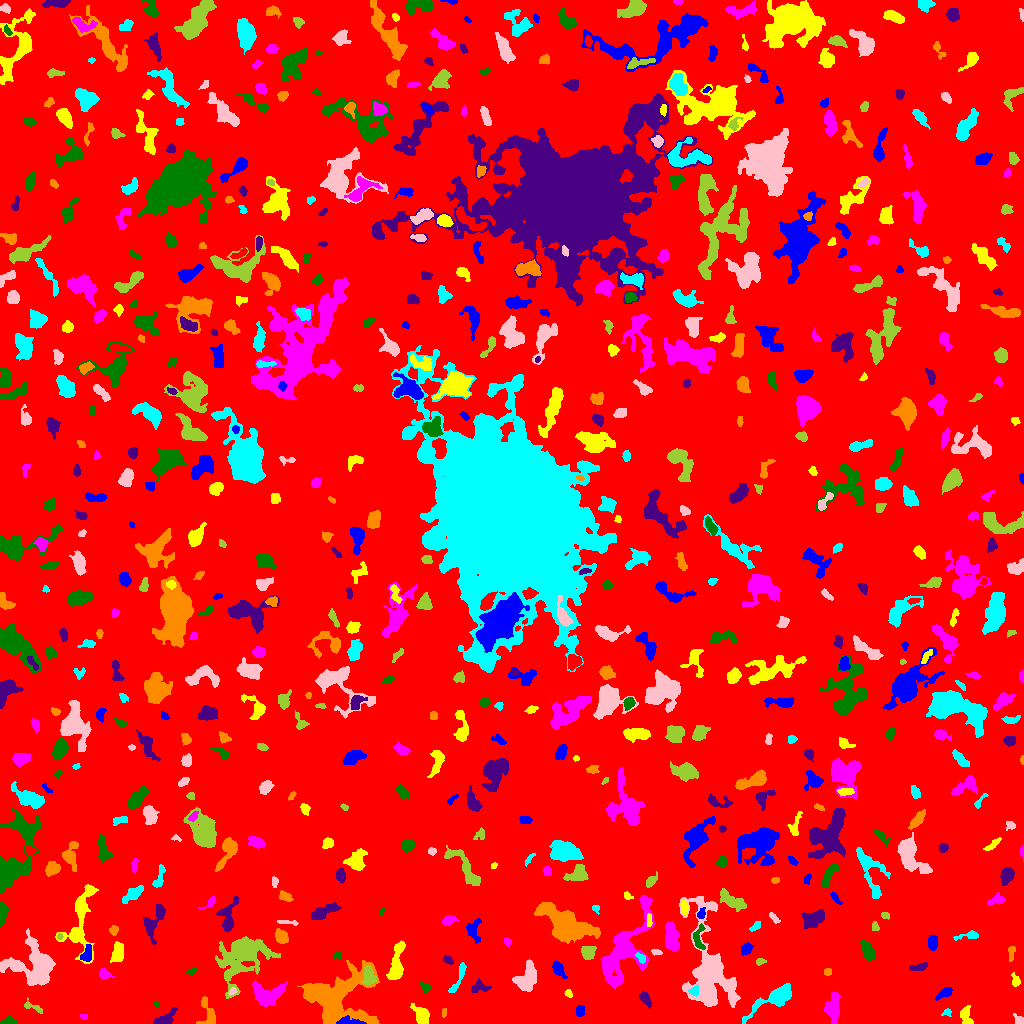

Data behind this chart, as committed beside it:
ID, X, Y, A, B, theta, total_flux, mu_max, mu_median, mu_mean, R_fwhm, R_e, R10, R90, x_start, x_end, y_start, y_end, area, greylevel
0, 503.4, 512.7, 303.5, 298.3, -0.9448, 1386982, 10.0, 1.0, 1.705, 98.31, 239.9, 91.08, 387.1, 0, 1023, 0, 1023, 813261, 1.705
1, 350.1, 2.069, 6.476, 1.842, -0.0858, 376.0, 7.0, 2.0, 2.507, 3.432, 3.656, 1.262, 5.917, 336, 366, 0, 8, 150, 15.51
2, 965.6, 7.097, 5.108, 2.572, -1.309, 476.0, 7.0, 2.0, 2.736, 4.146, 3.909, 1.493, 6.232, 960, 973, 0, 18, 174, 6.736
3, 83.41, 6.857, 1.88, 1.395, -0.06179, 70.0, 4.0, 1.0, 1.707, 2.523, 1.954, 0.5642, 3.192, 80, 87, 4, 9, 41, 5.707
4, 7.911, 1.856, 3.612, 1.635, 0.07877, 403.0, 9.0, 4.0, 4.242, 3.785, 2.932, 1.128, 4.478, 0, 16, 0, 7, 95, 8.242
5, 165, 5.068, 6.871, 2.762, 0.5134, 616.0, 6.0, 3.0, 3.065, 6.155, 4.583, 1.784, 7.203, 153, 177, 0, 16, 201, 6.065
6, 444.2, 11.19, 2.479, 1.271, 1.506, 75.0, 2.0, 2.0, 1.667, 3.7, 2.394, 0.9772, 3.338, 442, 446, 6, 15, 45, 5.667
7, 947.2, 10.94, 2.292, 1.976, 0.01097, 78.0, 3.0, 1.0, 1.279, 2.646, 2.257, 0.7979, 3.7, 941, 951, 7, 15, 61, 5.279
8, 1019, 2.817, 2.91, 1.994, -0.799, 213.0, 6.0, 2.0, 2.598, 3.523, 2.646, 0.9772, 4.146, 1013, 1023, 0, 10, 82, 6.598
9, 31.68, 17.13, 5.878, 1.861, -0.421, 183.0, 4.0, 1.0, 1.619, 4.068, 3.141, 1.128, 5.171, 24, 42, 10, 26, 113, 5.619
10, 101.2, 21.93, 18.78, 6.247, -0.2756, 4086, 13.0, 3.0, 3.665, 5.997, 9.934, 3.29, 16.65, 69, 139, 0, 43, 1115, 6.665
11, 579.7, 12.82, 2.423, 2.15, 1.547, 239.0, 5.0, 3.0, 2.49, 3.989, 2.932, 1.128, 4.478, 576, 584, 7, 18, 96, 6.49
12, 421.3, 8.507, 5.067, 3.114, -0.9626, 519.0, 7.0, 2.0, 2.118, 2.985, 4.754, 1.693, 7.485, 410, 429, 0, 20, 245, 6.118
13, 832.6, 15.66, 6.41, 3.162, 1.478, 969.0, 9.0, 2.0, 2.85, 4.787, 5.109, 1.954, 8.425, 824, 840, 0, 31, 340, 6.85
14, 156.3, 19.77, 1.763, 1.191, -0.4796, 65.0, 3.0, 2.0, 1.857, 2.646, 1.871, 0.7979, 2.877, 153, 159, 17, 23, 35, 5.857
15, 644.8, 25.25, 3.547, 1.99, -1.052, 259.0, 5.0, 2.0, 1.947, 3.742, 3.141, 1.262, 5.232, 639, 651, 15, 32, 133, 5.947
16, 209.3, 7.649, 6.635, 3.846, -1.368, 496.0, 6.0, 2.0, 2.067, 5.171, 4.297, 1.693, 7.269, 196, 215, 0, 27, 240, 6.067
17, 693.2, 32.93, 2.489, 1.904, 0.5011, 116.0, 5.0, 1.0, 1.289, 2.185, 2.326, 0.7979, 4.107, 688, 698, 27, 39, 90, 9.289
18, 232.4, 31.92, 2.186, 1.182, 0.6525, 63.0, 3.0, 1.0, 1.189, 2.459, 2.034, 0.7979, 3.241, 228, 237, 28, 36, 53, 8.189
19, 242.2, 69.48, 11.93, 8.718, 0.7791, 8424, 30.0, 3.0, 5.738, 6.933, 8.538, 3.09, 17.66, 215, 280, 25, 87, 1468, 8.738
20, 870.6, 27.22, 7.476, 3.826, -0.01924, 1104, 6.0, 2.0, 2.334, 8.019, 6.333, 2.523, 10.06, 851, 889, 16, 36, 473, 6.334
21, 945, 30.44, 4.386, 2.017, 0.5052, 259.0, 5.0, 2.0, 1.863, 3.478, 3.385, 1.262, 5.754, 935, 952, 23, 36, 139, 5.863
22, 568.5, 29.79, 2.132, 1.669, -0.846, 107.0, 4.0, 2.0, 1.877, 3.241, 2.326, 0.9772, 3.785, 564, 572, 26, 34, 57, 6.877
23, 267.5, 29.39, 8.363, 5.091, -0.07764, 1105, 5.0, 2.0, 2.188, 8.368, 7.114, 2.821, 10.73, 252, 287, 17, 43, 505, 6.188
24, 425.1, 36.22, 2.726, 1.805, -0.7782, 201.0, 5.0, 2.0, 2.337, 3.385, 2.764, 1.128, 4.334, 420, 430, 31, 41, 86, 7.337
25, 480.6, 36.3, 4.992, 2.637, -0.03515, 180.0, 3.0, 1.0, 1.176, 4.184, 3.7, 1.493, 5.726, 471, 491, 31, 45, 153, 6.176
26, 336, 22.95, 14.27, 12.57, -0.1378, 14077, 33.0, 5.0, 7.014, 7.548, 11.44, 3.827, 20.63, 297, 379, 0, 63, 2007, 10.01
27, 775.4, 25.75, 11.92, 3.532, 0.519, 1254, 7.0, 2.0, 2.264, 6.383, 6.18, 2.326, 10.9, 742, 791, 0, 40, 554, 6.264
28, 527.3, 46.15, 7.157, 4.557, 1.061, 1866, 12.0, 4.0, 4.203, 5.971, 6.232, 2.326, 10.14, 512, 536, 32, 64, 444, 8.203
29, 368.8, 46.96, 5.131, 3.213, -1.449, 459.0, 5.0, 2.0, 2.186, 4.951, 4.687, 1.871, 7.136, 361, 376, 38, 58, 210, 8.186
30, 946.2, 60.54, 4.952, 4.252, 0.4762, 2019, 13.0, 4.0, 4.547, 6.507, 5.726, 2.257, 9.305, 934, 959, 44, 71, 444, 8.547
31, 558.4, 53.96, 4.115, 2.182, -1.017, 427.0, 7.0, 2.0, 2.636, 3.868, 3.656, 1.382, 5.944, 552, 567, 45, 63, 162, 7.636
32, 1015, 43.32, 3.292, 1.885, -1.227, 145.0, 3.0, 1.0, 1.543, 3.827, 2.932, 1.128, 4.618, 1011, 1020, 37, 51, 94, 5.543
33, 104, 49.56, 3.013, 2.301, -0.5497, 245.0, 5.0, 2.0, 2.149, 3.7, 3.09, 1.128, 5.015, 99, 114, 44, 55, 114, 6.149
34, 191.2, 52.47, 2.659, 1.188, 0.4709, 55.0, 2.0, 1.0, 0.8333, 3.613, 2.034, 0.7979, 3.338, 186, 197, 49, 56, 66, 5.833
35, 919.2, 56.58, 4.732, 1.693, 0.2494, 202.0, 4.0, 2.0, 1.656, 4.618, 3.523, 1.382, 5.441, 909, 927, 53, 61, 122, 5.656
36, 827.5, 51.5, 1.819, 1.539, 0.0, 68.0, 3.0, 1.0, 1.193, 2.523, 2.111, 0.7979, 3.432, 824, 831, 48, 55, 57, 7.193
37, 458.9, 46.49, 9.947, 1.806, 1.142, 292.0, 5.0, 1.0, 1.587, 3.192, 4.146, 1.596, 6.58, 448, 466, 31, 61, 184, 5.587
38, 13.39, 57.97, 5.951, 2.07, -0.1133, 410.0, 6.0, 2.0, 2.628, 4.754, 3.827, 1.493, 6.077, 0, 23, 53, 63, 156, 8.628
39, 759.9, 61.96, 2.487, 1.45, 0.1302, 104.0, 5.0, 1.0, 1.705, 2.111, 2.257, 0.7979, 3.742, 756, 766, 58, 65, 61, 5.705
40, 854.4, 57.59, 2.009, 1.287, -0.6343, 64.0, 3.0, 1.0, 1.333, 2.523, 1.954, 0.7979, 3.141, 849, 858, 54, 61, 48, 6.333
41, 86.58, 69.15, 4.285, 2.364, 1.252, 531.0, 8.0, 3.0, 3.517, 4.618, 3.785, 1.382, 5.89, 80, 91, 62, 79, 151, 9.517
42, 396.3, 59.73, 11.14, 2.998, 1.401, 1581, 8.0, 4.0, 3.943, 8.349, 6.482, 2.585, 9.901, 386, 405, 44, 83, 401, 6.943
43, 624.5, 75.77, 23.48, 8.317, 1.096, 5705, 15.0, 3.0, 3.834, 5.078, 11.95, 3.785, 19.14, 601, 654, 35, 128, 1488, 6.834
44, 337.7, 68.65, 1.812, 1.638, 0.3972, 99.0, 4.0, 2.0, 1.868, 3.192, 2.185, 0.7979, 3.29, 333, 341, 65, 72, 53, 7.868
45, 447.8, 63.57, 2.765, 1.67, -0.5345, 195.0, 5.0, 2.0, 2.5, 3.432, 2.764, 0.9772, 4.26, 443, 454, 59, 68, 78, 6.5
46, 1012, 72.98, 2.917, 1.581, 1.474, 97.0, 4.0, 1.0, 1.066, 2.821, 2.185, 0.7979, 3.785, 1008, 1015, 62, 77, 91, 6.066
47, 640.8, 65.89, 3.047, 1.693, -0.8049, 227.0, 6.0, 3.0, 2.873, 3.7, 2.821, 1.128, 4.442, 635, 645, 60, 71, 79, 9.873
48, 656.4, 71.39, 2.889, 1.416, -0.1605, 85.0, 3.0, 1.0, 1.417, 2.764, 2.523, 0.9772, 3.989, 651, 662, 68, 74, 60, 5.417
49, 588, 71.18, 3.369, 2.838, 0.6945, 429.0, 6.0, 2.0, 2.383, 5.015, 3.785, 1.493, 6.05, 581, 596, 64, 77, 180, 7.383
50, 848.2, 78.86, 4.46, 2.433, 0.2045, 236.0, 6.0, 1.0, 1.829, 2.932, 3.192, 1.128, 5.585, 835, 855, 72, 84, 129, 6.829
51, 746, 75.02, 2.885, 2.266, 0.7337, 273.0, 5.0, 2.0, 2.22, 3.909, 3.241, 1.262, 5.171, 741, 754, 68, 81, 123, 6.22
52, 117, 70.57, 5.094, 2.668, 1.384, 452.0, 4.0, 3.0, 2.045, 6.604, 4.787, 1.954, 6.887, 110, 123, 61, 82, 221, 6.045
53, 508, 81.97, 2.016, 1.456, -0.45, 96.0, 4.0, 2.0, 1.627, 3.09, 2.185, 0.7979, 3.338, 504, 511, 77, 86, 59, 6.627
54, 867.7, 72.59, 4.952, 2.686, -1.119, 953.0, 9.0, 4.0, 4.198, 5.293, 4.652, 1.871, 7.356, 860, 875, 62, 84, 227, 7.198
55, 153.6, 102.4, 9.909, 3.901, 1.109, 707.0, 5.0, 2.0, 1.975, 6.103, 5.614, 2.111, 8.956, 143, 165, 79, 119, 358, 5.975
56, 280.9, 86.77, 3.405, 2.499, -1.009, 593.0, 9.0, 3.0, 3.488, 4.222, 3.7, 1.493, 5.997, 275, 288, 80, 95, 170, 7.488
57, 968.4, 87.84, 6.546, 1.79, 0.1393, 184.0, 4.0, 1.0, 1.405, 3.909, 3.385, 1.128, 5.614, 953, 978, 83, 93, 131, 5.405
58, 38.13, 59.18, 9.728, 8.559, -1.048, 5364, 20.0, 3.0, 5.285, 7.527, 8.038, 2.985, 14.95, 0, 55, 38, 95, 1015, 8.285
59, 59.5, 87.0, 1.369, 1.118, -0.0, 64.0, 5.0, 1.0, 1.684, 1.954, 1.493, 0.5642, 2.585, 57, 63, 84, 90, 38, 8.684
... 645 more rows
